Run: headless pygame with SDL's dummy video driver; simulated clock (each Clock.tick advances the game by its frame time, no real sleeping); random seed 0; keys injected as events and as key.get_pressed() state; no mouse input.
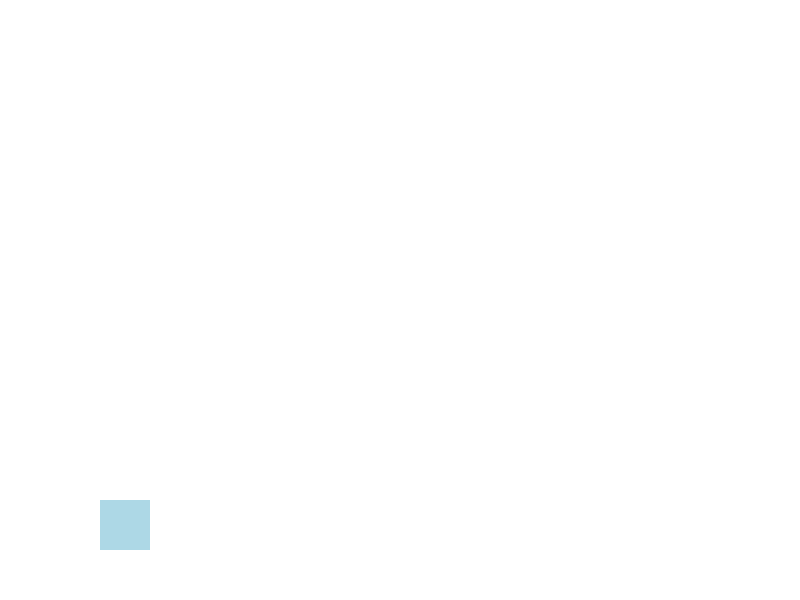
Frame 1 of 4 · flips 1–60 · no input
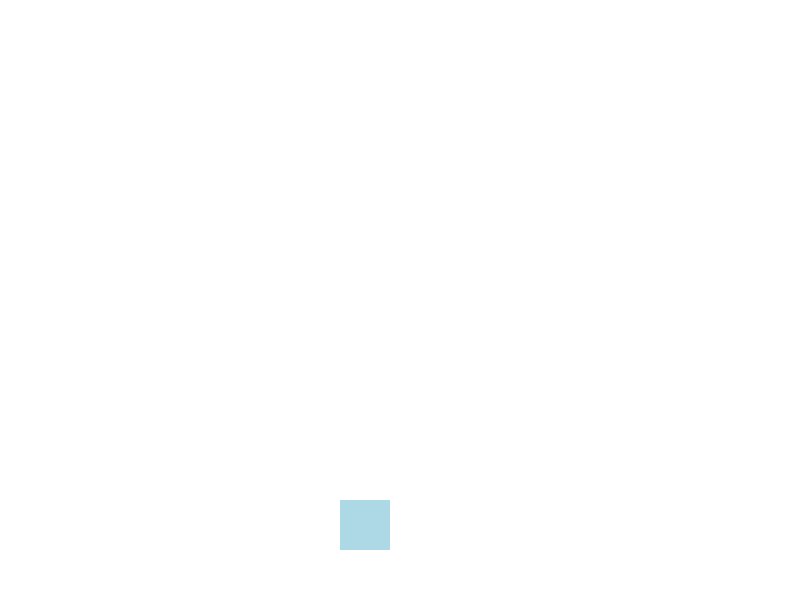
Frame 2 of 4 · flips 61–180 · tapped SPACE, RETURN · held RIGHT (→), D
Frame 3 of 4 · flips 181–300 · held DOWN (↓), S · screen unchanged from frame 2, image omitted
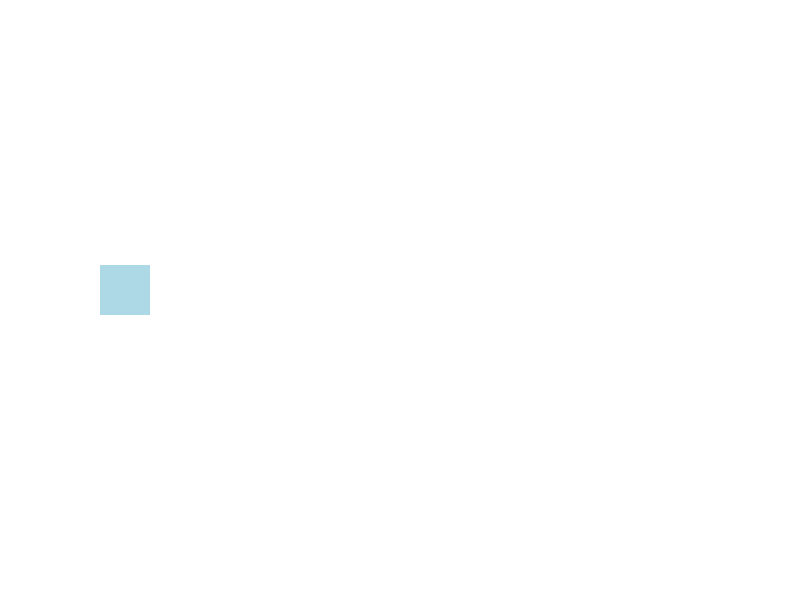
Frame 4 of 4 · flips 301–420 · held LEFT (←), A, UP (↑), W

The pygame program that drew these frames:

import pygame
pygame.init()

# note: (x=0,y=0) is the top left corner of the screen

# Track bottom left corner of the square 
bl_square_x = 100
bl_square_y = 500

# Tracking velocity and gravity of square 
vel_square_y = 0
gravity = 0.1
ground = 500

# Determines velocity of square when jumped 
def jump(y):
    # If square is on the ground, give the square 15 velocity upwards
    if y == ground:
        return -8
    # If square is in the air, return current velocity
    return vel_square_y

# Jump location of square per frame 
def update_physics(y, velocity):
    # Gravity decreases upwards velocity
    velocity += gravity
    y += velocity

    # Don't allow square to fall under the ground 
    if y > ground:
        y = ground
        velocity = 0

    return y, velocity

# Create game window 
screen = pygame.display.set_mode((800, 600))

running = True
# Displays game frame 
while running:
    # Checks for keypresses and events
    for event in pygame.event.get():
        # If user closes window, quit game
        if event.type == pygame.QUIT:
            running = False

        # If user presses a key
        if event.type == pygame.KEYDOWN:
            # If the key is W, jump upwards
            if event.key == pygame.K_w:
                vel_square_y = jump(bl_square_y)

    # Check for horizontal movement 
    keys = pygame.key.get_pressed()
    # If D is held, move right
    if keys[pygame.K_d]:
        bl_square_x += 2   

    # If A is held, move left
    if keys[pygame.K_a]:
        bl_square_x -= 2    

    # Apply physics to the jump 
    bl_square_y, vel_square_y = update_physics(bl_square_y, vel_square_y)
   
    # Paint full window white, and insert a blue square
    screen.fill((255, 255, 255))
    pygame.draw.rect(screen, (173, 216, 230), (bl_square_x, bl_square_y, 50, 50), 0)

    # Update screen display
    pygame.display.flip()
pygame.quit()
